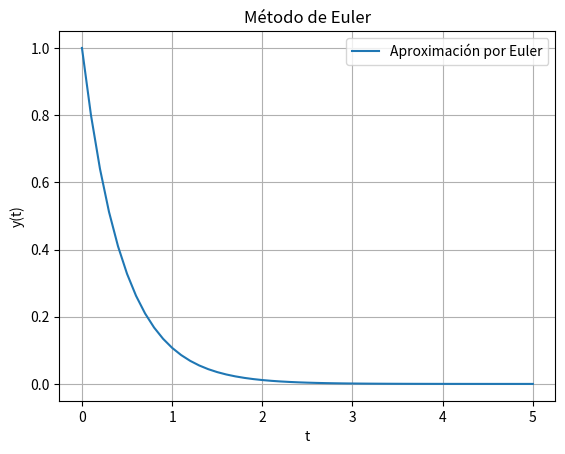

Python code for this plot:
import numpy as np
import matplotlib.pyplot as plt

def metodo_euler(f, y0, t0, tf, h):
    """
    Método de Euler genérico para resolver EDOs de la forma dy/dt = f(t, y)
    
    Parámetros:
    f  -- Función que define la EDO, f(t, y)
    y0 -- Valor inicial de la variable dependiente (en t0)
    t0 -- Tiempo inicial
    tf -- Tiempo final
    h  -- Tamaño del paso
    
    Retorna:
    t_values -- Array de tiempos en los que se evaluó la solución
    y_values -- Aproximación de la solución en cada tiempo
    """
    t_values = np.arange(t0, tf + h, h)  # Vector de tiempos
    y_values = np.zeros(len(t_values))   # Vector para almacenar las soluciones
    y_values[0] = y0                     # Valor inicial

    for i in range(1, len(t_values)):
        y_values[i] = y_values[i-1] + h * f(t_values[i-1], y_values[i-1])  # Fórmula de Euler

    return t_values, y_values

# Ejemplo de uso
if __name__ == "__main__":
    # Definimos la ecuación diferencial dy/dt = -2y (decadencia exponencial)
    def f(t, y):
        return -2 * y

    # Parámetros del problema
    y0 = 1     # Valor inicial de y
    t0 = 0     # Tiempo inicial
    tf = 5     # Tiempo final
    h = 0.1    # Tamaño del paso

    # Llamamos al método de Euler
    t_values, y_values = metodo_euler(f, y0, t0, tf, h)

    # Mostramos los resultados
    plt.plot(t_values, y_values, label="Aproximación por Euler")
    plt.xlabel('t')
    plt.ylabel('y(t)')
    plt.title('Método de Euler')
    plt.grid(True)
    plt.legend()
    plt.show()
print(t_values)